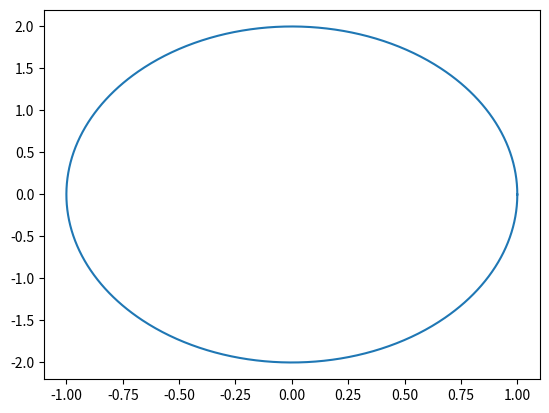

This chart was generated by the following Python code:
# testing vs cde
"""
This is sean testing the vs code to get it to generate a grap out put
"""
import numpy as np
import matplotlib.pyplot as plt

x = np.linspace(0, 2 * np.pi, 1000)
y = np.sin(x)
plt.plot(np.cos(x), 2* y)
plt.show()
